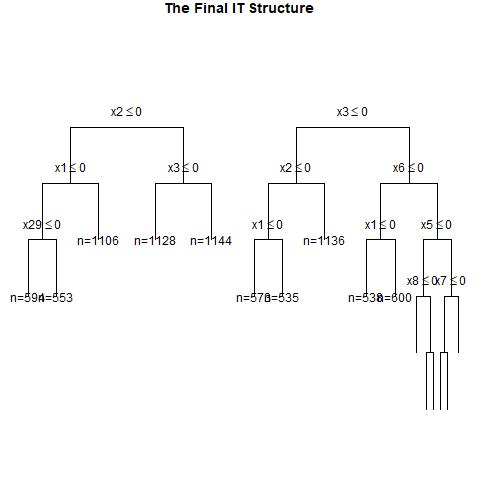

Source data for this figure (header and first rows):
, x1, x2, x3, x4, x5, x6, x7, x8, x9, x10, x11, x12, x13, x14, x15, x16, x17, x18, x19, x20, x21, x22, x23
1, 1, 0, 1, 0, 0, 1, 0, 1, 0, 1, 0, 0, 1, 1, 1, 1, 0, 1, 0, 1, 0, 1, 1
2, 1, 1, 0, 0, 0, 0, 0, 0, 1, 1, 1, 1, 0, 0, 1, 0, 1, 1, 0, 1, 0, 0, 1
3, 0, 1, 1, 0, 1, 1, 1, 1, 0, 0, 0, 1, 1, 1, 0, 0, 1, 0, 0, 0, 1, 1, 1
4, 1, 1, 0, 1, 1, 1, 0, 1, 0, 0, 0, 0, 1, 1, 1, 1, 0, 0, 1, 0, 1, 1, 0
5, 0, 1, 1, 1, 1, 1, 0, 1, 0, 1, 0, 1, 0, 1, 0, 0, 1, 0, 0, 1, 0, 0, 1
6, 0, 0, 0, 1, 0, 0, 0, 1, 0, 1, 1, 0, 0, 0, 0, 1, 1, 0, 0, 0, 0, 1, 1
7, 1, 1, 1, 0, 0, 1, 1, 1, 1, 1, 1, 1, 0, 0, 1, 1, 1, 1, 0, 0, 1, 1, 1
8, 0, 0, 0, 1, 1, 1, 1, 0, 1, 1, 1, 1, 1, 1, 1, 1, 0, 0, 0, 0, 1, 0, 1
9, 1, 1, 1, 0, 1, 0, 1, 0, 0, 0, 1, 1, 1, 0, 1, 1, 1, 1, 1, 0, 1, 1, 1
10, 0, 1, 1, 0, 1, 0, 0, 0, 1, 0, 0, 0, 1, 1, 1, 0, 1, 1, 1, 0, 1, 0, 0
11, 0, 1, 1, 1, 1, 1, 0, 0, 0, 1, 0, 0, 0, 1, 0, 0, 0, 0, 0, 0, 0, 0, 1
12, 0, 0, 1, 0, 1, 0, 1, 1, 1, 0, 1, 1, 1, 1, 0, 0, 1, 0, 1, 1, 1, 0, 1
13, 0, 1, 0, 0, 0, 1, 1, 0, 0, 1, 0, 0, 1, 0, 1, 1, 0, 0, 0, 1, 0, 1, 1
14, 0, 1, 0, 0, 0, 0, 1, 1, 0, 1, 1, 0, 1, 1, 0, 1, 1, 0, 0, 0, 1, 1, 1
15, 0, 0, 0, 1, 1, 1, 0, 0, 0, 0, 0, 0, 1, 1, 0, 1, 1, 0, 1, 1, 1, 1, 0
16, 0, 0, 1, 1, 1, 1, 1, 0, 1, 1, 0, 0, 1, 1, 0, 1, 0, 0, 1, 0, 0, 0, 1
17, 0, 1, 0, 0, 0, 0, 1, 1, 0, 0, 1, 1, 0, 1, 1, 0, 1, 0, 0, 0, 1, 1, 0
18, 1, 1, 1, 0, 0, 1, 0, 0, 0, 0, 1, 1, 1, 1, 1, 1, 1, 0, 0, 0, 1, 1, 1
19, 1, 1, 0, 1, 1, 0, 0, 0, 1, 0, 0, 1, 0, 0, 0, 0, 0, 1, 0, 1, 0, 0, 0
20, 0, 1, 0, 1, 0, 0, 0, 0, 0, 0, 0, 1, 0, 0, 1, 1, 1, 1, 0, 1, 1, 0, 0
21, 1, 0, 0, 1, 0, 0, 0, 0, 1, 1, 1, 0, 0, 1, 0, 0, 1, 1, 1, 1, 1, 0, 0
22, 0, 1, 1, 1, 1, 0, 1, 1, 0, 1, 1, 0, 1, 0, 1, 1, 1, 1, 1, 1, 0, 0, 0
23, 0, 0, 1, 0, 0, 1, 1, 1, 0, 0, 1, 1, 0, 1, 1, 1, 1, 1, 1, 1, 0, 0, 0
24, 1, 0, 0, 0, 0, 1, 1, 0, 0, 1, 1, 1, 0, 0, 0, 0, 0, 0, 1, 0, 0, 0, 0
25, 0, 0, 0, 0, 1, 0, 0, 1, 1, 0, 1, 0, 0, 0, 1, 1, 1, 1, 1, 0, 1, 1, 0
26, 1, 1, 1, 0, 0, 1, 0, 1, 0, 0, 0, 0, 1, 0, 0, 1, 1, 0, 0, 1, 0, 0, 0
27, 0, 0, 1, 1, 1, 1, 1, 1, 0, 0, 1, 0, 0, 1, 0, 0, 0, 0, 1, 1, 0, 0, 1
28, 1, 1, 0, 0, 1, 1, 0, 0, 1, 0, 1, 1, 1, 1, 0, 1, 1, 1, 1, 1, 0, 1, 1
29, 1, 0, 1, 1, 0, 1, 0, 1, 0, 1, 1, 0, 0, 0, 0, 1, 0, 0, 0, 1, 1, 1, 1
30, 0, 1, 0, 1, 1, 0, 0, 0, 0, 0, 1, 1, 1, 1, 0, 1, 1, 0, 0, 0, 1, 0, 1
31, 1, 1, 0, 1, 1, 0, 0, 0, 0, 1, 0, 0, 0, 1, 0, 0, 1, 0, 0, 1, 0, 1, 0
32, 1, 0, 0, 0, 0, 1, 1, 1, 0, 1, 0, 0, 1, 0, 1, 1, 0, 1, 0, 0, 1, 1, 1
33, 1, 0, 0, 0, 0, 0, 0, 1, 1, 0, 0, 1, 0, 1, 1, 0, 0, 1, 1, 0, 1, 1, 1
34, 1, 0, 1, 1, 0, 1, 1, 0, 1, 1, 0, 0, 1, 0, 0, 0, 1, 1, 0, 0, 1, 0, 1
35, 1, 0, 0, 0, 0, 0, 1, 0, 0, 0, 0, 0, 1, 1, 1, 1, 1, 1, 0, 1, 1, 1, 0
36, 1, 1, 1, 0, 1, 0, 1, 0, 1, 1, 0, 0, 1, 0, 1, 0, 0, 1, 0, 1, 0, 0, 1
37, 1, 1, 0, 1, 0, 1, 0, 1, 0, 0, 1, 0, 0, 1, 0, 1, 0, 0, 0, 0, 0, 0, 1
38, 0, 0, 0, 0, 0, 0, 0, 0, 1, 0, 0, 0, 1, 0, 0, 1, 0, 1, 0, 1, 1, 1, 1
39, 0, 0, 0, 1, 1, 1, 1, 0, 1, 1, 0, 0, 0, 1, 1, 1, 1, 1, 1, 0, 1, 0, 0
40, 1, 0, 0, 1, 0, 0, 0, 1, 1, 0, 0, 0, 1, 0, 0, 0, 0, 1, 0, 0, 0, 1, 0
41, 1, 1, 0, 0, 0, 1, 0, 0, 1, 1, 0, 1, 1, 0, 1, 0, 0, 1, 1, 0, 0, 0, 0
42, 1, 1, 1, 1, 1, 0, 1, 0, 1, 0, 1, 1, 0, 0, 0, 0, 0, 1, 1, 1, 0, 1, 1
43, 0, 1, 1, 0, 0, 1, 1, 1, 1, 0, 1, 0, 1, 1, 0, 0, 0, 1, 1, 0, 1, 1, 0
44, 1, 1, 1, 1, 0, 1, 0, 1, 1, 1, 0, 1, 1, 1, 1, 0, 1, 0, 0, 0, 1, 1, 0
45, 1, 1, 0, 0, 0, 1, 0, 0, 1, 0, 0, 0, 1, 1, 1, 1, 0, 0, 0, 0, 1, 0, 1
46, 1, 1, 0, 0, 0, 1, 1, 0, 1, 1, 1, 0, 0, 1, 0, 1, 1, 1, 1, 1, 0, 0, 0
47, 0, 0, 0, 1, 1, 1, 1, 1, 1, 1, 1, 0, 0, 0, 1, 1, 1, 1, 1, 1, 1, 1, 1
48, 0, 1, 0, 0, 0, 1, 0, 0, 1, 1, 1, 1, 0, 1, 1, 1, 0, 1, 0, 1, 0, 0, 0
49, 1, 0, 1, 1, 0, 1, 1, 0, 0, 1, 1, 0, 0, 0, 0, 1, 0, 0, 0, 1, 1, 0, 0
50, 0, 0, 1, 0, 1, 1, 1, 1, 1, 0, 1, 1, 1, 1, 1, 1, 0, 1, 0, 0, 0, 0, 0
51, 1, 0, 1, 0, 1, 1, 0, 1, 1, 1, 0, 0, 1, 0, 1, 1, 1, 0, 1, 1, 1, 1, 1
52, 0, 1, 0, 0, 0, 1, 0, 1, 1, 1, 1, 0, 0, 1, 1, 0, 0, 0, 0, 1, 0, 1, 0
53, 1, 0, 1, 0, 0, 0, 1, 1, 0, 1, 0, 1, 0, 1, 1, 1, 0, 1, 0, 1, 1, 1, 0
54, 1, 1, 0, 0, 0, 0, 1, 1, 0, 0, 1, 0, 1, 0, 1, 1, 1, 0, 1, 0, 1, 1, 1
55, 1, 1, 1, 0, 0, 0, 1, 1, 0, 1, 0, 1, 1, 1, 1, 0, 1, 0, 1, 1, 1, 0, 0
56, 1, 0, 1, 1, 0, 1, 0, 1, 1, 1, 0, 0, 1, 0, 0, 0, 1, 1, 0, 1, 1, 0, 1
57, 1, 1, 0, 0, 1, 0, 0, 0, 0, 0, 0, 0, 1, 1, 0, 1, 1, 0, 1, 0, 1, 1, 1
58, 0, 0, 1, 0, 1, 1, 1, 1, 0, 1, 0, 0, 0, 1, 0, 1, 1, 0, 0, 0, 1, 1, 1
59, 1, 1, 0, 0, 0, 0, 1, 0, 1, 1, 1, 0, 0, 1, 1, 1, 0, 1, 0, 0, 0, 1, 1
60, 1, 1, 0, 1, 1, 1, 1, 1, 1, 0, 0, 1, 0, 0, 1, 0, 1, 0, 1, 1, 1, 1, 1
... 940 more rows
